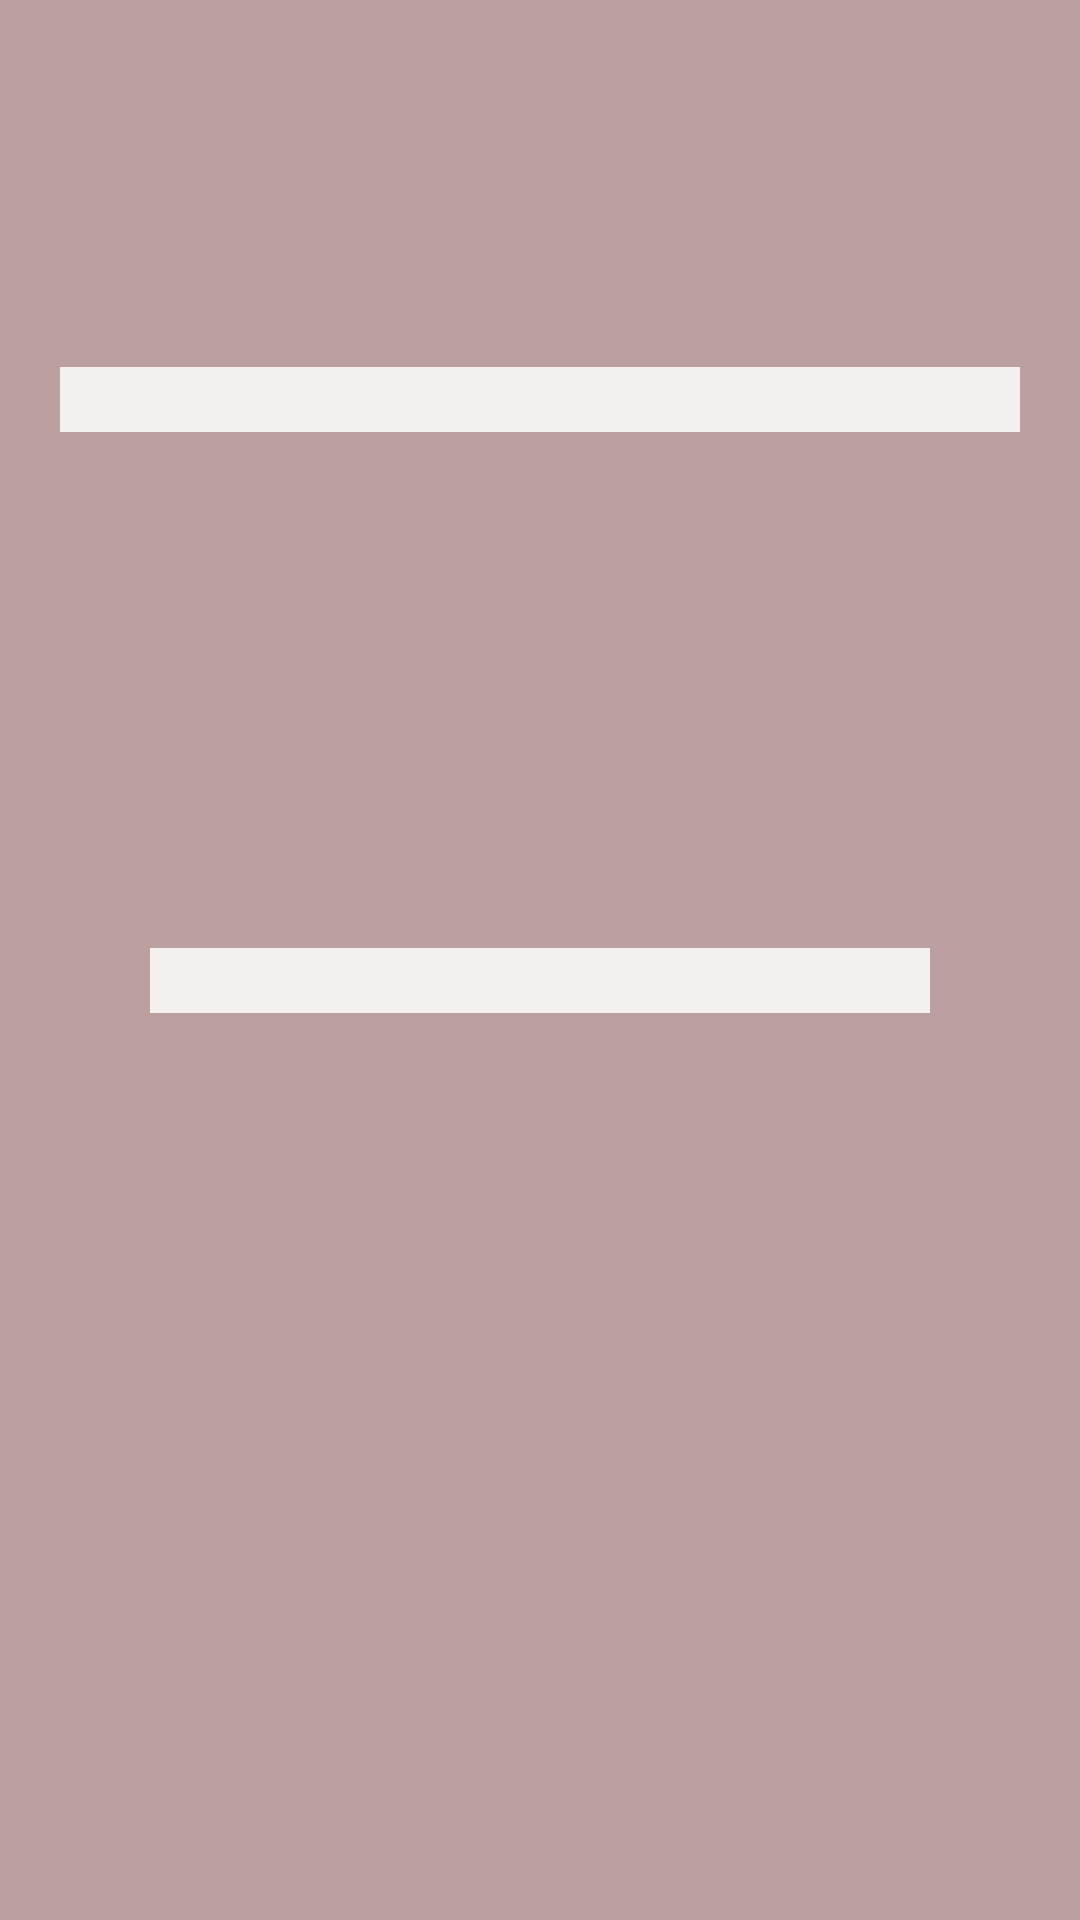

Here is an Android app screen rendered from its layout file. Give the layout XML and the strings, colors and styles it references.
<!-- AndroidManifest.xml: application theme Theme.MyDictionary2 -->
<!-- res/layout/activity_explanation.xml -->
<?xml version="1.0" encoding="utf-8"?>
<androidx.constraintlayout.widget.ConstraintLayout xmlns:android="http://schemas.android.com/apk/res/android"
    xmlns:app="http://schemas.android.com/apk/res-auto"
    xmlns:tools="http://schemas.android.com/tools"
    android:layout_width="match_parent"
    android:layout_height="match_parent"
    android:background="#BC9F9F"
    tools:context=".ExplanationActivity">


    <TextView

        android:id="@+id/word_text"
        android:layout_width="match_parent"
        android:layout_height="wrap_content"
        android:layout_margin="20dp"
        android:layout_marginStart="50dp"
        android:layout_marginTop="300dp"
        android:layout_marginEnd="50dp"
        android:layout_marginBottom="300dp"
        android:background="#F6F2F2"
        android:backgroundTint="#F4F0F0"
        android:textAlignment="center"
        android:textColor="#121111"
        android:textSize="16sp"
        android:textStyle="bold"
        app:layout_constraintBottom_toTopOf="@+id/explanation_text"
        app:layout_constraintEnd_toEndOf="parent"
        app:layout_constraintStart_toStartOf="parent"
        app:layout_constraintTop_toTopOf="parent" />

    <TextView
        android:id="@+id/explanation_text"
        android:layout_width="match_parent"
        android:layout_height="wrap_content"
        android:layout_marginStart="50dp"
        android:layout_marginTop="50dp"
        android:layout_marginEnd="50dp"
        android:layout_marginBottom="200dp"
        android:background="#F6F2F2"
        android:backgroundTint="#F4F0F0"
        android:textAlignment="center"
        android:textColor="#121111"
        android:textSize="16sp"
        android:textStyle="bold"
        app:layout_constraintBottom_toBottomOf="parent"
        app:layout_constraintEnd_toEndOf="parent"
        app:layout_constraintStart_toStartOf="parent"
        app:layout_constraintTop_toBottomOf="@+id/word_text" />


</androidx.constraintlayout.widget.ConstraintLayout>
<!-- resources referenced by this layout -->
<resources>
  <style name="Theme.MyDictionary2" parent="Theme.MaterialComponents.DayNight.DarkActionBar">
          
          <item name="colorPrimary">@color/purple_500</item>
          <item name="colorPrimaryVariant">@color/purple_700</item>
          <item name="colorOnPrimary">@color/white</item>
          
          <item name="colorSecondary">@color/teal_200</item>
          <item name="colorSecondaryVariant">@color/teal_700</item>
          <item name="colorOnSecondary">@color/black</item>
          
          <item name="android:statusBarColor">?attr/colorPrimaryVariant</item>
          
      </style>
  <!-- not gathered from this repository: default colours our renderer supplied (Android Studio template values) -->
  <color name="purple_500">#FF6200EE</color>
  <color name="purple_700">#FF3700B3</color>
  <color name="teal_200">#FF03DAC5</color>
  <color name="teal_700">#FF018786</color>
  <color name="black">#FF000000</color>
  <color name="white">#FFFFFFFF</color>
</resources>
